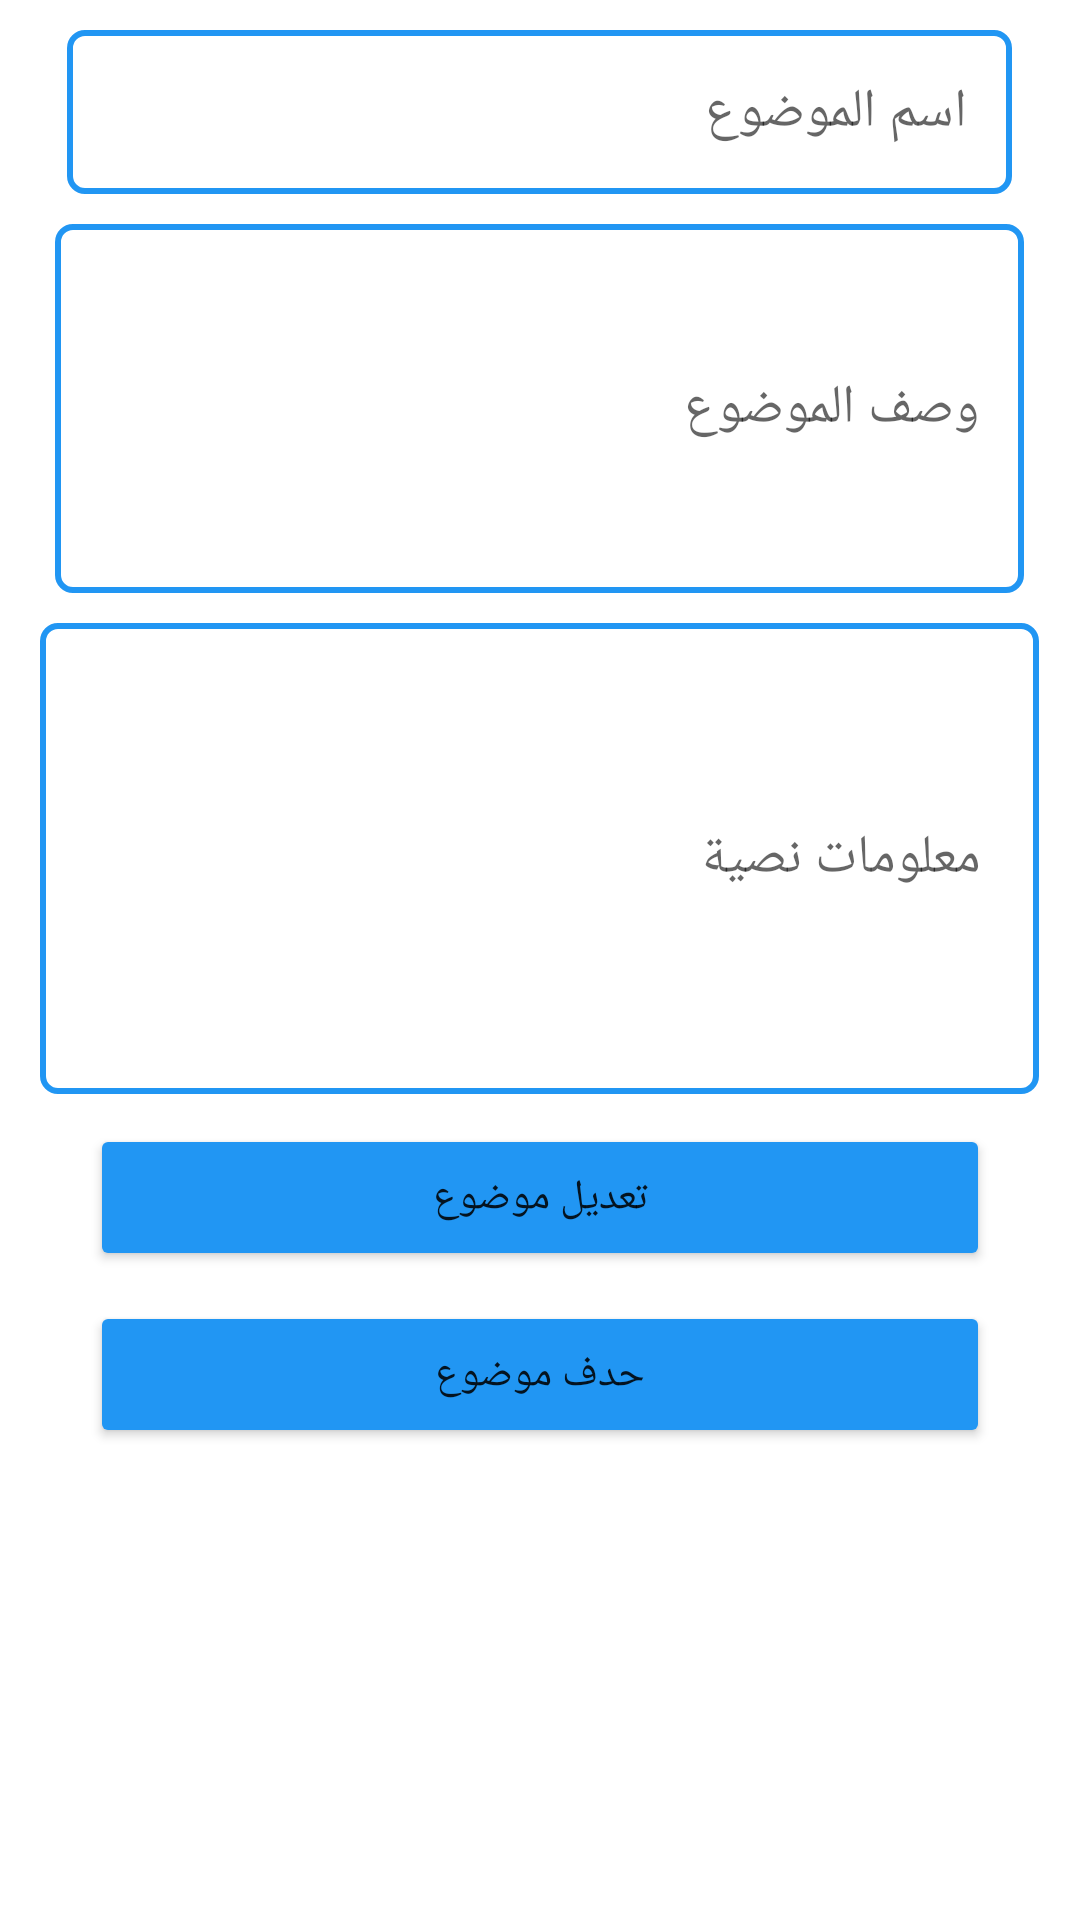

Write the Android layout XML for this screen, with the resource values it uses.
<!-- AndroidManifest.xml: application theme Theme.Final_Project_MCC -->
<!-- res/layout/activity_update_delete_topic.xml -->
<?xml version="1.0" encoding="utf-8"?>
<ScrollView xmlns:android="http://schemas.android.com/apk/res/android"
    xmlns:app="http://schemas.android.com/apk/res-auto"
    xmlns:tools="http://schemas.android.com/tools"
    android:layout_width="match_parent"
    android:layout_height="match_parent"
    tools:context=".UpdateDeleteTopic">

    <LinearLayout
        android:layout_width="match_parent"
        android:layout_height="match_parent"
        android:gravity="center"
        android:orientation="vertical"
        app:layout_constraintBottom_toBottomOf="parent"
        app:layout_constraintEnd_toEndOf="parent"
        app:layout_constraintHorizontal_bias="0.49"
        app:layout_constraintStart_toStartOf="parent"
        app:layout_constraintTop_toTopOf="parent">
























        <EditText
            android:id="@+id/update_nameTopic"
            android:layout_width="315dp"
            android:layout_height="wrap_content"
            android:layout_marginStart="10dp"
            android:layout_marginTop="10dp"
            android:layout_marginEnd="10dp"
            android:background="@drawable/back"
            android:ems="10"
            android:hint="اسم الموضوع"
            android:inputType="text"
            android:minHeight="48dp"
            android:padding="15dp"
            app:layout_constraintEnd_toEndOf="parent"
            app:layout_constraintHorizontal_bias="1.0"
            app:layout_constraintStart_toStartOf="parent"/>

        <EditText
            android:id="@+id/update_descTopic"
            android:layout_width="323dp"
            android:layout_height="123dp"
            android:layout_marginStart="10dp"
            android:layout_marginTop="10dp"
            android:layout_marginEnd="10dp"
            android:background="@drawable/back"
            android:ems="10"
            android:hint="وصف الموضوع"
            android:lines="7"
            android:inputType="textMultiLine"
            android:minHeight="48dp"
            android:padding="15dp"
            app:layout_constraintEnd_toEndOf="parent"
            app:layout_constraintHorizontal_bias="1.0"
            app:layout_constraintStart_toStartOf="parent" />

        <EditText
            android:id="@+id/update_information"
            android:layout_width="333dp"
            android:layout_height="157dp"
            android:layout_marginStart="10dp"
            android:layout_marginTop="10dp"
            android:layout_marginEnd="10dp"
            android:background="@drawable/back"
            android:ems="10"
            android:lines="10"
            android:hint=" معلومات نصية"
            android:inputType="textMultiLine"
            android:minHeight="48dp"
            android:padding="15dp"
            app:layout_constraintEnd_toEndOf="parent"
            app:layout_constraintHorizontal_bias="1.0"
            app:layout_constraintStart_toStartOf="parent" />

        <Button
            android:id="@+id/btn_update"
            android:layout_width="300dp"
            android:layout_height="wrap_content"
            android:layout_marginTop="10dp"
            android:backgroundTint="#2196F3"
            android:padding="15dp"
            android:text="تعديل موضوع"
            app:layout_constraintEnd_toEndOf="parent"
            app:layout_constraintStart_toStartOf="parent" />

        <Button
            android:id="@+id/btn_Delete"
            android:layout_width="300dp"
            android:layout_height="wrap_content"
            android:layout_marginTop="10dp"
            android:backgroundTint="#2196F3"
            android:padding="15dp"
            android:text="حدف موضوع"
            app:layout_constraintEnd_toEndOf="parent"
            app:layout_constraintStart_toStartOf="parent" />
    </LinearLayout>
</ScrollView>
<!-- resources referenced by this layout -->
<resources>
  <!-- drawable back (drawable) -->
  <?xml version="1.0" encoding="utf-8"?>
  <shape android:shape="rectangle" xmlns:android="http://schemas.android.com/apk/res/android">
  <corners android:radius="5dp"></corners>
      <solid android:color="#fff"></solid>
      <stroke android:color="#2196F3" android:width="2dp"/>
  
  </shape>
  <!-- drawable camerabtnshape (drawable) -->
  <?xml version="1.0" encoding="utf-8"?>
  
  <shape xmlns:android="http://schemas.android.com/apk/res/android">
  
      <corners android:radius="1dp"/>
      <stroke android:color="#2196F3"
          android:width="1.5dp"/>
  
  
  </shape>
  <style name="Theme.Final_Project_MCC" parent="Theme.MaterialComponents.DayNight.DarkActionBar">
          
          <item name="colorPrimary">@color/purple_500</item>
          <item name="colorPrimaryVariant">@color/purple_700</item>
          <item name="colorOnPrimary">@color/white</item>
          
          <item name="colorSecondary">@color/teal_200</item>
          <item name="colorSecondaryVariant">@color/teal_700</item>
          <item name="colorOnSecondary">@color/black</item>
          
          <item name="android:statusBarColor" tools:targetApi="l">?attr/colorPrimaryVariant</item>
          
      </style>
  <color name="purple_500">#FF6200EE</color>
  <color name="purple_700">#FF3700B3</color>
  <color name="white">#FFFFFFFF</color>
  <color name="teal_200">#FF03DAC5</color>
  <color name="teal_700">#FF018786</color>
  <color name="black">#FF000000</color>
</resources>
